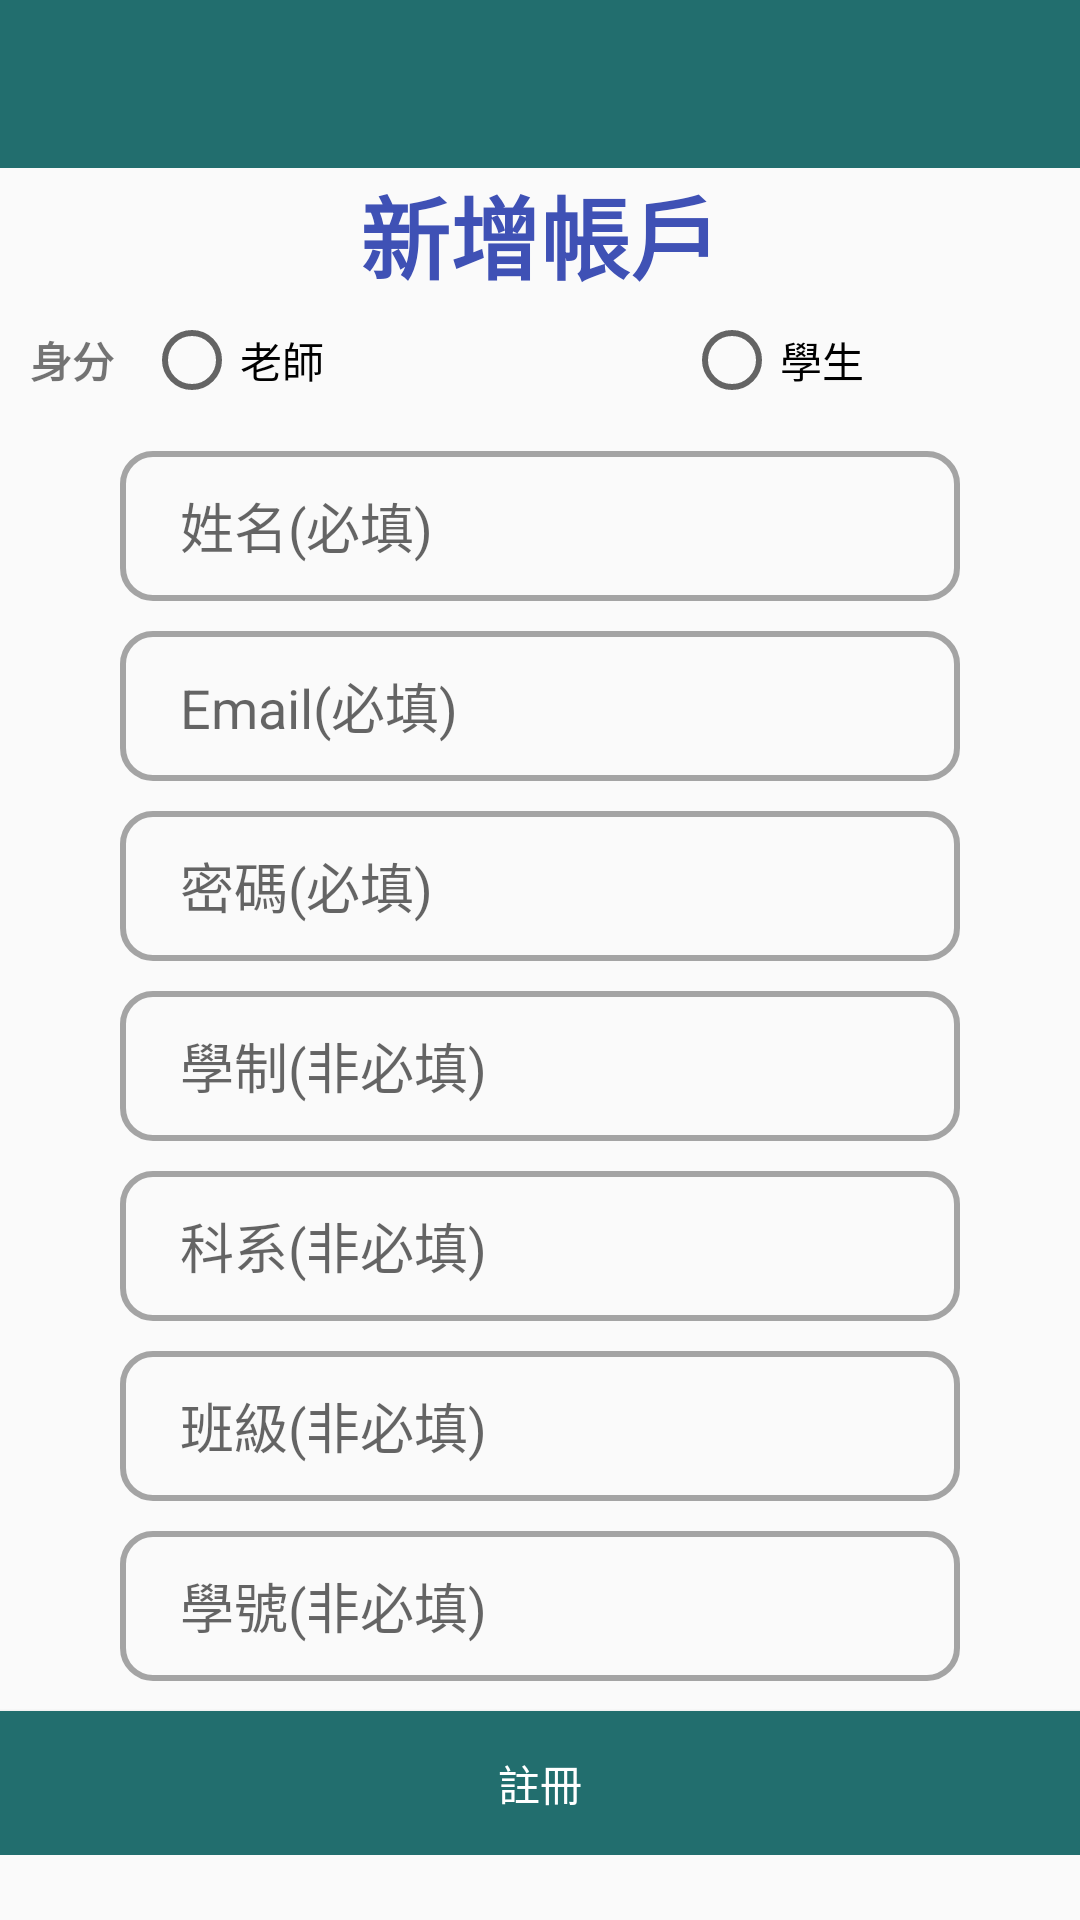

Android layout source for this screen:
<!-- AndroidManifest.xml: application theme Theme.AppCompat.Light.NoActionBar -->
<!-- res/layout/activity_register.xml -->
<?xml version="1.0" encoding="utf-8"?>
<RelativeLayout xmlns:android="http://schemas.android.com/apk/res/android"
    xmlns:app="http://schemas.android.com/apk/res-auto"
    xmlns:tools="http://schemas.android.com/tools"
    android:layout_width="match_parent"
    android:layout_height="match_parent"
    android:orientation="vertical"
    tools:context=".RegisterActivity">

    <include
        android:id="@+id/toolbar"
        layout="@layout/bar_layout" />

    <LinearLayout
        android:layout_width="match_parent"
        android:layout_height="wrap_content"
        android:layout_below="@+id/toolbar"
        android:gravity="center_horizontal"
        android:orientation="vertical"
        >

        <TextView
            android:layout_width="wrap_content"
            android:layout_height="wrap_content"
            android:text="新增帳戶"
            android:textSize="30sp"
            android:textStyle="bold"
            android:textColor="@color/colorPrimary"/>
        <RadioGroup
            android:id="@+id/radioGroup"
            android:layout_width="match_parent"
            android:layout_height="wrap_content"
            android:orientation="horizontal">
            <TextView
                android:layout_width="wrap_content"
                android:layout_height="wrap_content"
                android:text="身分"
                android:textStyle="bold"
                android:padding="10dp"/>
            <RadioButton
                android:id="@+id/radioButton_teacher"
                android:layout_width="180dp"
                android:layout_height="wrap_content"
                android:text="老師"/>
            <RadioButton
                android:id="@+id/radioButton_student"
                android:layout_width="180dp"
                android:layout_height="wrap_content"
                android:text="學生"/>
        </RadioGroup>
        <EditText
            android:id="@+id/username"
            android:layout_width="match_parent"
            android:layout_height="50dp"
            android:hint="姓名(必填)"
            android:background="@drawable/edittext_border"
            android:layout_marginLeft="40dp"
            android:layout_marginRight="40dp"
            android:layout_marginTop="10dp" />
        <EditText
            android:id="@+id/email"
            android:layout_width="match_parent"
            android:layout_height="50dp"
            android:layout_marginLeft="40dp"
            android:layout_marginRight="40dp"
            android:layout_marginTop="10dp"
            android:background="@drawable/edittext_border"
            android:hint="Email(必填)"
            android:inputType="textEmailAddress"/>
        <EditText
            android:id="@+id/password"
            android:layout_width="match_parent"
            android:layout_height="50dp"
            android:background="@drawable/edittext_border"
            android:layout_marginLeft="40dp"
            android:layout_marginRight="40dp"
            android:layout_marginTop="10dp"
            android:hint="密碼(必填)"
            android:inputType="textPassword"/>
        <EditText
            android:id="@+id/academic"
            android:layout_width="match_parent"
            android:layout_height="50dp"
            android:background="@drawable/edittext_border"
            android:layout_marginLeft="40dp"
            android:layout_marginRight="40dp"
            android:layout_marginTop="10dp"
            android:hint="學制(非必填)"
            />
        <EditText
            android:id="@+id/department"
            android:layout_width="match_parent"
            android:layout_height="50dp"
            android:background="@drawable/edittext_border"
            android:layout_marginLeft="40dp"
            android:layout_marginRight="40dp"
            android:layout_marginTop="10dp"
            android:hint="科系(非必填)"
            />
        <EditText
            android:id="@+id/classname"
            android:layout_width="match_parent"
            android:layout_height="50dp"
            android:background="@drawable/edittext_border"
            android:layout_marginLeft="40dp"
            android:layout_marginRight="40dp"
            android:layout_marginTop="10dp"
            android:hint="班級(非必填)"
            />
        <EditText
            android:id="@+id/studentID"
            android:layout_width="match_parent"
            android:layout_height="50dp"
            android:background="@drawable/edittext_border"
            android:layout_marginLeft="40dp"
            android:layout_marginRight="40dp"
            android:layout_marginTop="10dp"
            android:hint="學號(非必填)"
            />
        <Button
            android:layout_width="match_parent"
            android:layout_height="wrap_content"
            android:text="註冊"
            android:id="@+id/register"
            android:background="@color/colorPrimaryDark"
            android:layout_marginTop="10dp"
            android:textColor="#fff"/>
    </LinearLayout>
</RelativeLayout>
<!-- res/layout/bar_layout.xml (included above) -->
<?xml version="1.0" encoding="utf-8"?>
<androidx.appcompat.widget.Toolbar android:layout_width="match_parent"
    android:layout_height="wrap_content"
    android:id="@+id/toolbar"
    xmlns:android="http://schemas.android.com/apk/res/android"
    android:background="@color/colorPrimaryDark"
    android:theme="@style/Theme.AppCompat.DayNight.DarkActionBar"
    >

</androidx.appcompat.widget.Toolbar>
<!-- resources referenced by this layout -->
<resources>
  <color name="colorPrimary">#3F51B5</color>
  <color name="colorPrimaryDark">#226e6e</color>
  <!-- drawable edittext_border (drawable) -->
  <?xml version="1.0" encoding="utf-8"?>
  <shape xmlns:android="http://schemas.android.com/apk/res/android"
      android:shape="rectangle">
  
      <corners android:radius="10dp" />
      <stroke android:width="2dp" android:color="@color/navigation_icon" />
      <padding android:left="20dp" android:right="20dp" />
  
  
  </shape>
  <color name="navigation_icon">#A4A4A4</color>
</resources>
